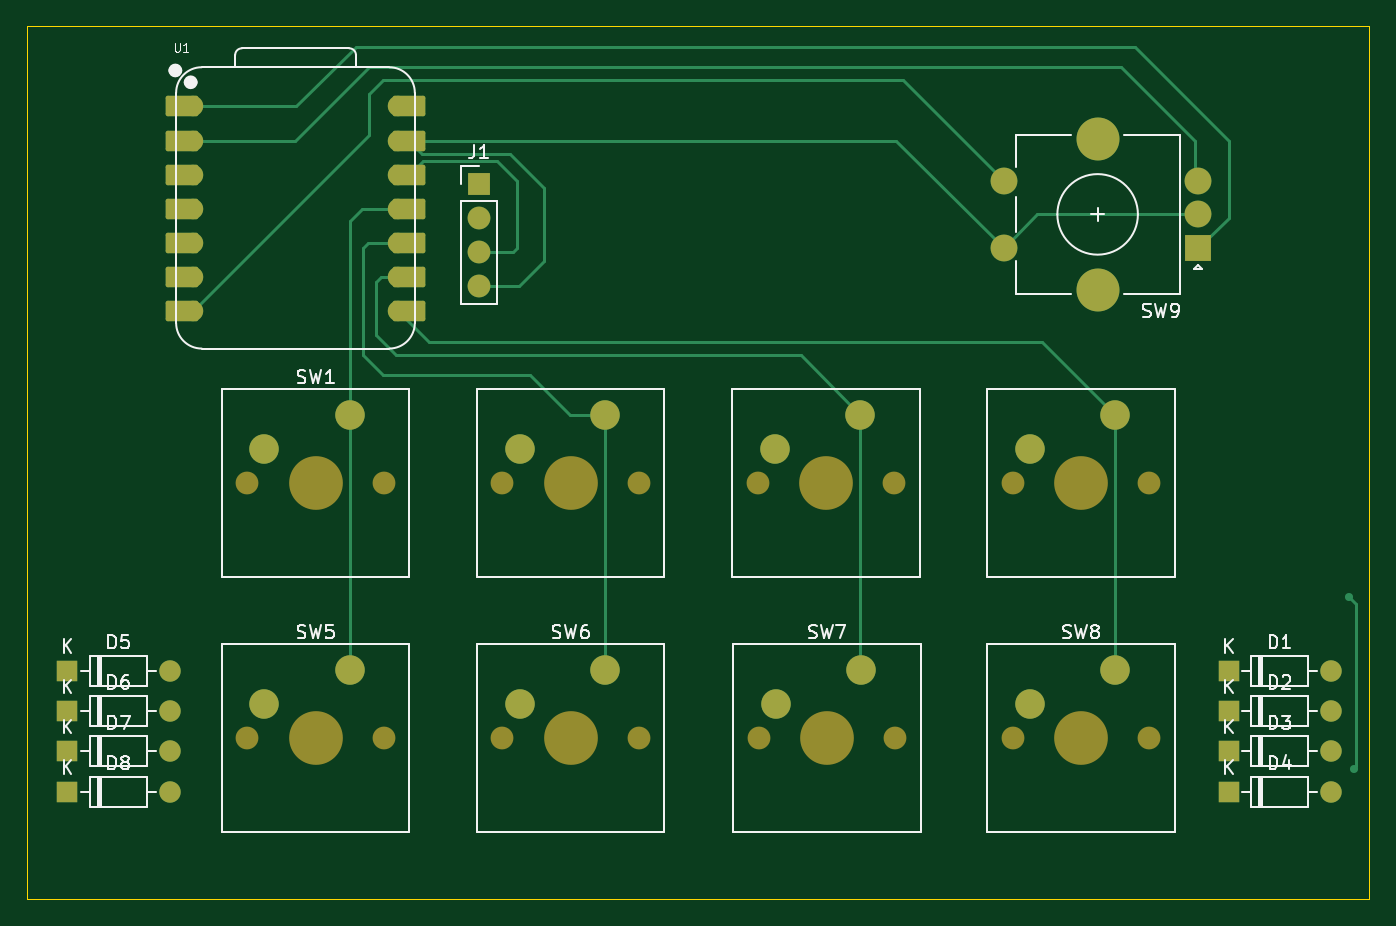
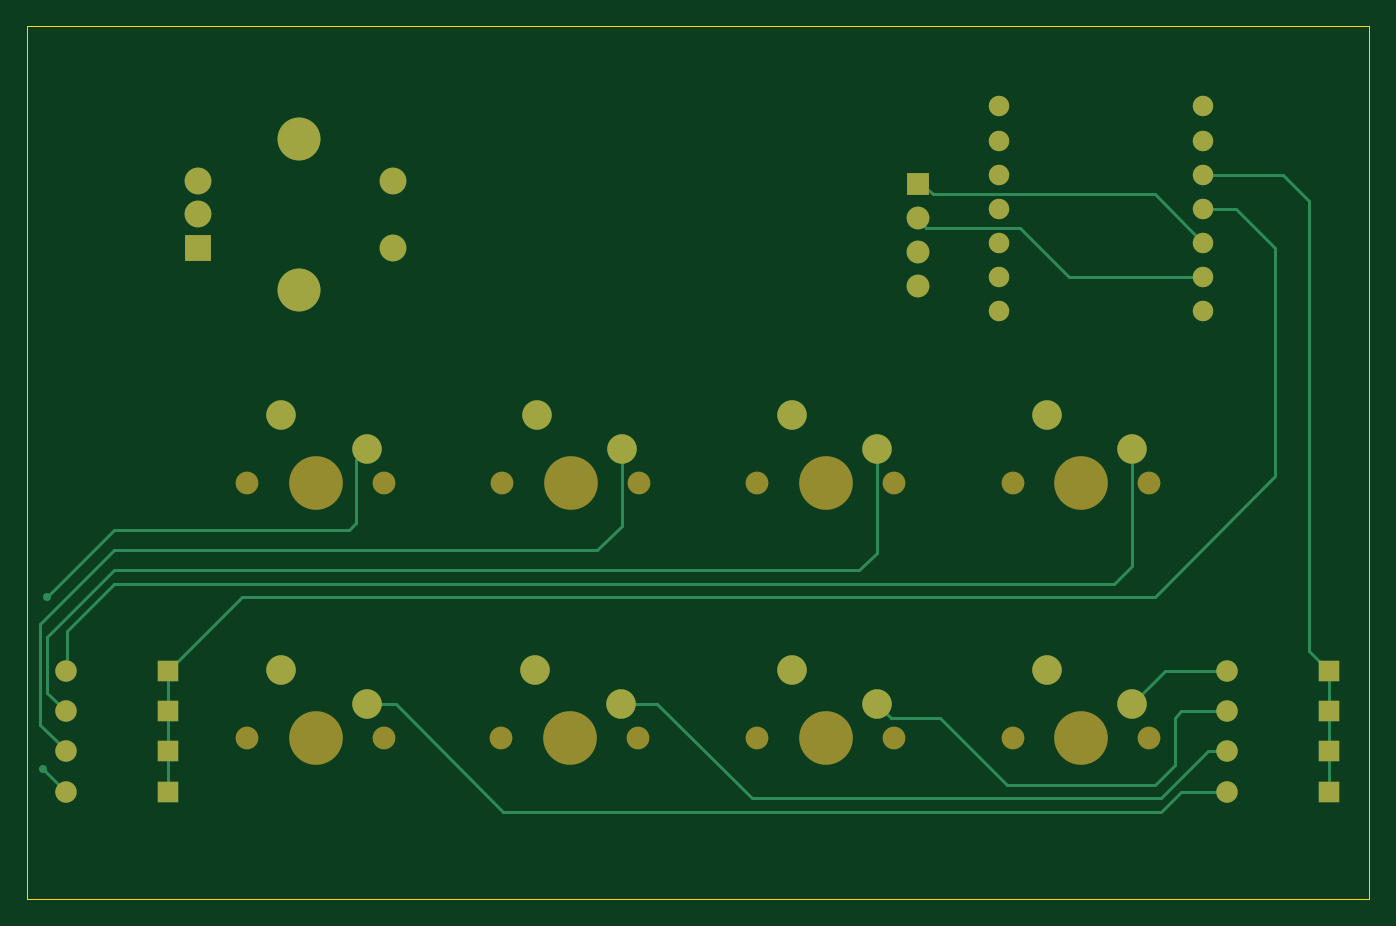
Circuit board: 9 layer files. Board 100.0 x 65.0 mm.
- bottom_copper: Macropad-B_Cu.gbr (8468 bytes)
- bottom_mask: Macropad-B_Mask.gbr (3370 bytes)
- paste: Macropad-B_Paste.gbr (451 bytes)
- bottom_silk: Macropad-B_Silkscreen.gbr (452 bytes)
- outline: Macropad-Edge_Cuts.gbr (605 bytes)
- top_copper: Macropad-F_Cu.gbr (9281 bytes)
- top_mask: Macropad-F_Mask.gbr (4593 bytes)
- paste: Macropad-F_Paste.gbr (451 bytes)
- top_silk: Macropad-F_Silkscreen.gbr (32712 bytes)

=== bottom_copper: Macropad-B_Cu.gbr (8468 bytes, source omitted) ===
=== bottom_mask: Macropad-B_Mask.gbr ===
%TF.GenerationSoftware,KiCad,Pcbnew,8.0.6*%
%TF.CreationDate,2024-10-26T22:47:32+05:30*%
%TF.ProjectId,Macropad,4d616372-6f70-4616-942e-6b696361645f,rev?*%
%TF.SameCoordinates,Original*%
%TF.FileFunction,Soldermask,Bot*%
%TF.FilePolarity,Negative*%
%FSLAX46Y46*%
G04 Gerber Fmt 4.6, Leading zero omitted, Abs format (unit mm)*
G04 Created by KiCad (PCBNEW 8.0.6) date 2024-10-26 22:47:32*
%MOMM*%
%LPD*%
G01*
G04 APERTURE LIST*
%ADD10C,1.700000*%
%ADD11C,4.000000*%
%ADD12C,2.200000*%
%ADD13R,1.600000X1.600000*%
%ADD14O,1.600000X1.600000*%
%ADD15R,2.000000X2.000000*%
%ADD16C,2.000000*%
%ADD17C,3.200000*%
%ADD18C,1.524000*%
%ADD19R,1.700000X1.700000*%
%ADD20O,1.700000X1.700000*%
G04 APERTURE END LIST*
D10*
%TO.C,SW3*%
X120920000Y-115000000D03*
D11*
X126000000Y-115000000D03*
D10*
X131080000Y-115000000D03*
D12*
X128540000Y-109920000D03*
X122190000Y-112460000D03*
%TD*%
D13*
%TO.C,D8*%
X69500000Y-138000000D03*
D14*
X77120000Y-138000000D03*
%TD*%
D15*
%TO.C,SW9*%
X153750000Y-97500000D03*
D16*
X153750000Y-92500000D03*
X153750000Y-95000000D03*
D17*
X146250000Y-100600000D03*
X146250000Y-89400000D03*
D16*
X139250000Y-92500000D03*
X139250000Y-97500000D03*
%TD*%
D10*
%TO.C,SW8*%
X139920000Y-134000000D03*
D11*
X145000000Y-134000000D03*
D10*
X150080000Y-134000000D03*
D12*
X147540000Y-128920000D03*
X141190000Y-131460000D03*
%TD*%
D13*
%TO.C,D4*%
X156000000Y-138000000D03*
D14*
X163620000Y-138000000D03*
%TD*%
D10*
%TO.C,SW4*%
X139920000Y-115000000D03*
D11*
X145000000Y-115000000D03*
D10*
X150080000Y-115000000D03*
D12*
X147540000Y-109920000D03*
X141190000Y-112460000D03*
%TD*%
D18*
%TO.C,U1*%
X78880000Y-86960000D03*
X78880000Y-89500000D03*
X78880000Y-92040000D03*
X78880000Y-94580000D03*
X78880000Y-97120000D03*
X78880000Y-99660000D03*
X78880000Y-102200000D03*
X94120000Y-102200000D03*
X94120000Y-99660000D03*
X94120000Y-97120000D03*
X94120000Y-94580000D03*
X94120000Y-92040000D03*
X94120000Y-89500000D03*
X94120000Y-86960000D03*
%TD*%
D10*
%TO.C,SW6*%
X101920000Y-134000000D03*
D11*
X107000000Y-134000000D03*
D10*
X112080000Y-134000000D03*
D12*
X109540000Y-128920000D03*
X103190000Y-131460000D03*
%TD*%
D13*
%TO.C,D1*%
X156000000Y-129000000D03*
D14*
X163620000Y-129000000D03*
%TD*%
D13*
%TO.C,D7*%
X69500000Y-135000000D03*
D14*
X77120000Y-135000000D03*
%TD*%
D19*
%TO.C,J1*%
X100150000Y-92700000D03*
D20*
X100150000Y-95240000D03*
X100150000Y-97780000D03*
X100150000Y-100320000D03*
%TD*%
D10*
%TO.C,SW2*%
X101920000Y-115000000D03*
D11*
X107000000Y-115000000D03*
D10*
X112080000Y-115000000D03*
D12*
X109540000Y-109920000D03*
X103190000Y-112460000D03*
%TD*%
D10*
%TO.C,SW1*%
X82920000Y-115000000D03*
D11*
X88000000Y-115000000D03*
D10*
X93080000Y-115000000D03*
D12*
X90540000Y-109920000D03*
X84190000Y-112460000D03*
%TD*%
D13*
%TO.C,D2*%
X156000000Y-132000000D03*
D14*
X163620000Y-132000000D03*
%TD*%
D13*
%TO.C,D3*%
X156000000Y-135000000D03*
D14*
X163620000Y-135000000D03*
%TD*%
D10*
%TO.C,SW5*%
X82920000Y-134000000D03*
D11*
X88000000Y-134000000D03*
D10*
X93080000Y-134000000D03*
D12*
X90540000Y-128920000D03*
X84190000Y-131460000D03*
%TD*%
D13*
%TO.C,D6*%
X69500000Y-132000000D03*
D14*
X77120000Y-132000000D03*
%TD*%
D13*
%TO.C,D5*%
X69500000Y-129000000D03*
D14*
X77120000Y-129000000D03*
%TD*%
D10*
%TO.C,SW7*%
X121000000Y-134000000D03*
D11*
X126080000Y-134000000D03*
D10*
X131160000Y-134000000D03*
D12*
X128620000Y-128920000D03*
X122270000Y-131460000D03*
%TD*%
M02*

=== paste: Macropad-B_Paste.gbr ===
%TF.GenerationSoftware,KiCad,Pcbnew,8.0.6*%
%TF.CreationDate,2024-10-26T22:47:31+05:30*%
%TF.ProjectId,Macropad,4d616372-6f70-4616-942e-6b696361645f,rev?*%
%TF.SameCoordinates,Original*%
%TF.FileFunction,Paste,Bot*%
%TF.FilePolarity,Positive*%
%FSLAX46Y46*%
G04 Gerber Fmt 4.6, Leading zero omitted, Abs format (unit mm)*
G04 Created by KiCad (PCBNEW 8.0.6) date 2024-10-26 22:47:31*
%MOMM*%
%LPD*%
G01*
G04 APERTURE LIST*
G04 APERTURE END LIST*
M02*

=== bottom_silk: Macropad-B_Silkscreen.gbr ===
%TF.GenerationSoftware,KiCad,Pcbnew,8.0.6*%
%TF.CreationDate,2024-10-26T22:47:32+05:30*%
%TF.ProjectId,Macropad,4d616372-6f70-4616-942e-6b696361645f,rev?*%
%TF.SameCoordinates,Original*%
%TF.FileFunction,Legend,Bot*%
%TF.FilePolarity,Positive*%
%FSLAX46Y46*%
G04 Gerber Fmt 4.6, Leading zero omitted, Abs format (unit mm)*
G04 Created by KiCad (PCBNEW 8.0.6) date 2024-10-26 22:47:32*
%MOMM*%
%LPD*%
G01*
G04 APERTURE LIST*
G04 APERTURE END LIST*
M02*

=== outline: Macropad-Edge_Cuts.gbr ===
%TF.GenerationSoftware,KiCad,Pcbnew,8.0.6*%
%TF.CreationDate,2024-10-26T22:47:32+05:30*%
%TF.ProjectId,Macropad,4d616372-6f70-4616-942e-6b696361645f,rev?*%
%TF.SameCoordinates,Original*%
%TF.FileFunction,Profile,NP*%
%FSLAX46Y46*%
G04 Gerber Fmt 4.6, Leading zero omitted, Abs format (unit mm)*
G04 Created by KiCad (PCBNEW 8.0.6) date 2024-10-26 22:47:32*
%MOMM*%
%LPD*%
G01*
G04 APERTURE LIST*
%TA.AperFunction,Profile*%
%ADD10C,0.050000*%
%TD*%
G04 APERTURE END LIST*
D10*
X66500000Y-81000000D02*
X166500000Y-81000000D01*
X166500000Y-146000000D01*
X66500000Y-146000000D01*
X66500000Y-81000000D01*
M02*

=== top_copper: Macropad-F_Cu.gbr (9281 bytes, source omitted) ===
=== top_mask: Macropad-F_Mask.gbr ===
%TF.GenerationSoftware,KiCad,Pcbnew,8.0.6*%
%TF.CreationDate,2024-10-26T22:47:32+05:30*%
%TF.ProjectId,Macropad,4d616372-6f70-4616-942e-6b696361645f,rev?*%
%TF.SameCoordinates,Original*%
%TF.FileFunction,Soldermask,Top*%
%TF.FilePolarity,Negative*%
%FSLAX46Y46*%
G04 Gerber Fmt 4.6, Leading zero omitted, Abs format (unit mm)*
G04 Created by KiCad (PCBNEW 8.0.6) date 2024-10-26 22:47:32*
%MOMM*%
%LPD*%
G01*
G04 APERTURE LIST*
G04 Aperture macros list*
%AMRoundRect*
0 Rectangle with rounded corners*
0 $1 Rounding radius*
0 $2 $3 $4 $5 $6 $7 $8 $9 X,Y pos of 4 corners*
0 Add a 4 corners polygon primitive as box body*
4,1,4,$2,$3,$4,$5,$6,$7,$8,$9,$2,$3,0*
0 Add four circle primitives for the rounded corners*
1,1,$1+$1,$2,$3*
1,1,$1+$1,$4,$5*
1,1,$1+$1,$6,$7*
1,1,$1+$1,$8,$9*
0 Add four rect primitives between the rounded corners*
20,1,$1+$1,$2,$3,$4,$5,0*
20,1,$1+$1,$4,$5,$6,$7,0*
20,1,$1+$1,$6,$7,$8,$9,0*
20,1,$1+$1,$8,$9,$2,$3,0*%
G04 Aperture macros list end*
%ADD10C,1.700000*%
%ADD11C,4.000000*%
%ADD12C,2.200000*%
%ADD13R,1.600000X1.600000*%
%ADD14O,1.600000X1.600000*%
%ADD15R,2.000000X2.000000*%
%ADD16C,2.000000*%
%ADD17C,3.200000*%
%ADD18RoundRect,0.152400X1.063600X0.609600X-1.063600X0.609600X-1.063600X-0.609600X1.063600X-0.609600X0*%
%ADD19C,1.524000*%
%ADD20RoundRect,0.152400X-1.063600X-0.609600X1.063600X-0.609600X1.063600X0.609600X-1.063600X0.609600X0*%
%ADD21R,1.700000X1.700000*%
%ADD22O,1.700000X1.700000*%
G04 APERTURE END LIST*
D10*
%TO.C,SW3*%
X120920000Y-115000000D03*
D11*
X126000000Y-115000000D03*
D10*
X131080000Y-115000000D03*
D12*
X128540000Y-109920000D03*
X122190000Y-112460000D03*
%TD*%
D13*
%TO.C,D8*%
X69500000Y-138000000D03*
D14*
X77120000Y-138000000D03*
%TD*%
D15*
%TO.C,SW9*%
X153750000Y-97500000D03*
D16*
X153750000Y-92500000D03*
X153750000Y-95000000D03*
D17*
X146250000Y-100600000D03*
X146250000Y-89400000D03*
D16*
X139250000Y-92500000D03*
X139250000Y-97500000D03*
%TD*%
D10*
%TO.C,SW8*%
X139920000Y-134000000D03*
D11*
X145000000Y-134000000D03*
D10*
X150080000Y-134000000D03*
D12*
X147540000Y-128920000D03*
X141190000Y-131460000D03*
%TD*%
D13*
%TO.C,D4*%
X156000000Y-138000000D03*
D14*
X163620000Y-138000000D03*
%TD*%
D10*
%TO.C,SW4*%
X139920000Y-115000000D03*
D11*
X145000000Y-115000000D03*
D10*
X150080000Y-115000000D03*
D12*
X147540000Y-109920000D03*
X141190000Y-112460000D03*
%TD*%
D18*
%TO.C,U1*%
X78045000Y-86960000D03*
D19*
X78880000Y-86960000D03*
D18*
X78045000Y-89500000D03*
D19*
X78880000Y-89500000D03*
D18*
X78045000Y-92040000D03*
D19*
X78880000Y-92040000D03*
D18*
X78045000Y-94580000D03*
D19*
X78880000Y-94580000D03*
D18*
X78045000Y-97120000D03*
D19*
X78880000Y-97120000D03*
D18*
X78045000Y-99660000D03*
D19*
X78880000Y-99660000D03*
D18*
X78045000Y-102200000D03*
D19*
X78880000Y-102200000D03*
X94120000Y-102200000D03*
D20*
X94955000Y-102200000D03*
D19*
X94120000Y-99660000D03*
D20*
X94955000Y-99660000D03*
D19*
X94120000Y-97120000D03*
D20*
X94955000Y-97120000D03*
D19*
X94120000Y-94580000D03*
D20*
X94955000Y-94580000D03*
D19*
X94120000Y-92040000D03*
D20*
X94955000Y-92040000D03*
D19*
X94120000Y-89500000D03*
D20*
X94955000Y-89500000D03*
D19*
X94120000Y-86960000D03*
D20*
X94955000Y-86960000D03*
%TD*%
D10*
%TO.C,SW6*%
X101920000Y-134000000D03*
D11*
X107000000Y-134000000D03*
D10*
X112080000Y-134000000D03*
D12*
X109540000Y-128920000D03*
X103190000Y-131460000D03*
%TD*%
D13*
%TO.C,D1*%
X156000000Y-129000000D03*
D14*
X163620000Y-129000000D03*
%TD*%
D13*
%TO.C,D7*%
X69500000Y-135000000D03*
D14*
X77120000Y-135000000D03*
%TD*%
D21*
%TO.C,J1*%
X100150000Y-92700000D03*
D22*
X100150000Y-95240000D03*
X100150000Y-97780000D03*
X100150000Y-100320000D03*
%TD*%
D10*
%TO.C,SW2*%
X101920000Y-115000000D03*
D11*
X107000000Y-115000000D03*
D10*
X112080000Y-115000000D03*
D12*
X109540000Y-109920000D03*
X103190000Y-112460000D03*
%TD*%
D10*
%TO.C,SW1*%
X82920000Y-115000000D03*
D11*
X88000000Y-115000000D03*
D10*
X93080000Y-115000000D03*
D12*
X90540000Y-109920000D03*
X84190000Y-112460000D03*
%TD*%
D13*
%TO.C,D2*%
X156000000Y-132000000D03*
D14*
X163620000Y-132000000D03*
%TD*%
D13*
%TO.C,D3*%
X156000000Y-135000000D03*
D14*
X163620000Y-135000000D03*
%TD*%
D10*
%TO.C,SW5*%
X82920000Y-134000000D03*
D11*
X88000000Y-134000000D03*
D10*
X93080000Y-134000000D03*
D12*
X90540000Y-128920000D03*
X84190000Y-131460000D03*
%TD*%
D13*
%TO.C,D6*%
X69500000Y-132000000D03*
D14*
X77120000Y-132000000D03*
%TD*%
D13*
%TO.C,D5*%
X69500000Y-129000000D03*
D14*
X77120000Y-129000000D03*
%TD*%
D10*
%TO.C,SW7*%
X121000000Y-134000000D03*
D11*
X126080000Y-134000000D03*
D10*
X131160000Y-134000000D03*
D12*
X128620000Y-128920000D03*
X122270000Y-131460000D03*
%TD*%
M02*

=== paste: Macropad-F_Paste.gbr ===
%TF.GenerationSoftware,KiCad,Pcbnew,8.0.6*%
%TF.CreationDate,2024-10-26T22:47:31+05:30*%
%TF.ProjectId,Macropad,4d616372-6f70-4616-942e-6b696361645f,rev?*%
%TF.SameCoordinates,Original*%
%TF.FileFunction,Paste,Top*%
%TF.FilePolarity,Positive*%
%FSLAX46Y46*%
G04 Gerber Fmt 4.6, Leading zero omitted, Abs format (unit mm)*
G04 Created by KiCad (PCBNEW 8.0.6) date 2024-10-26 22:47:31*
%MOMM*%
%LPD*%
G01*
G04 APERTURE LIST*
G04 APERTURE END LIST*
M02*

=== top_silk: Macropad-F_Silkscreen.gbr (32712 bytes, source omitted) ===
